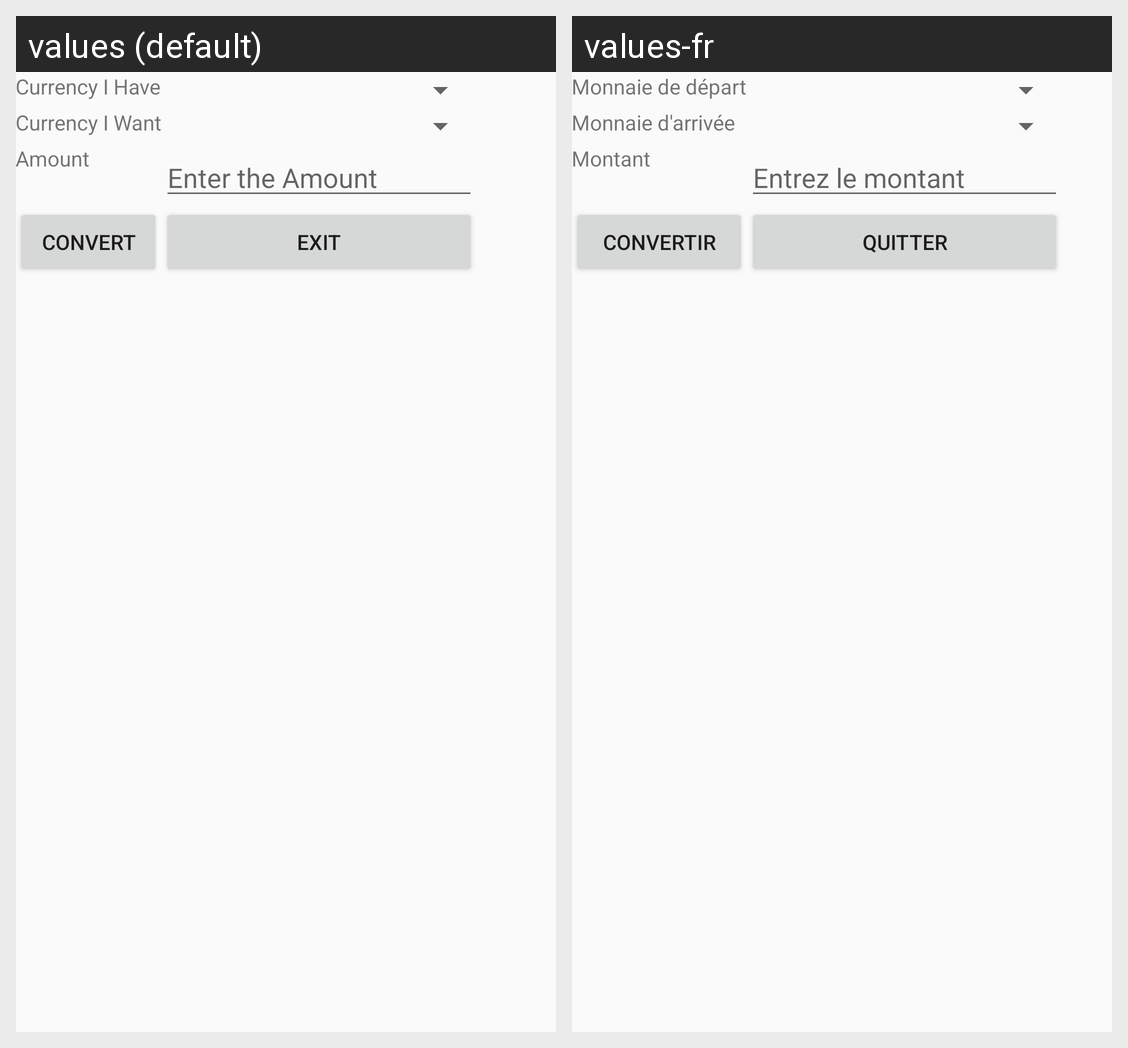

The same Android screen rendered under two of its app's locales, left to right. List the strings drawn on it with the default value and each locale's translation.
Android screen res/layout/activity_main.xml rendered under 2 locales, left to right: values (default), values-fr. Device: Nexus 5 (rendered at 1080×1920; each locale shown at half size, 540×960, under a caption strip naming it); theme AppTheme.
Strings drawn on this screen, with the default value and each locale's value (text and hints the layout hard-codes, and strings that could not be matched under every locale, appear in the picture but are not listed):

moneyBegin
  values: Currency I Have
  values-fr: Monnaie de départ

moneyEnd
  values: Currency I Want
  values-fr: Monnaie d'arrivée

amount
  values: Amount
  values-fr: Montant

amountHint
  values: Enter the Amount
  values-fr: Entrez le montant

convert
  values: Convert
  values-fr: Convertir

exit
  values: Exit
  values-fr: Quitter
